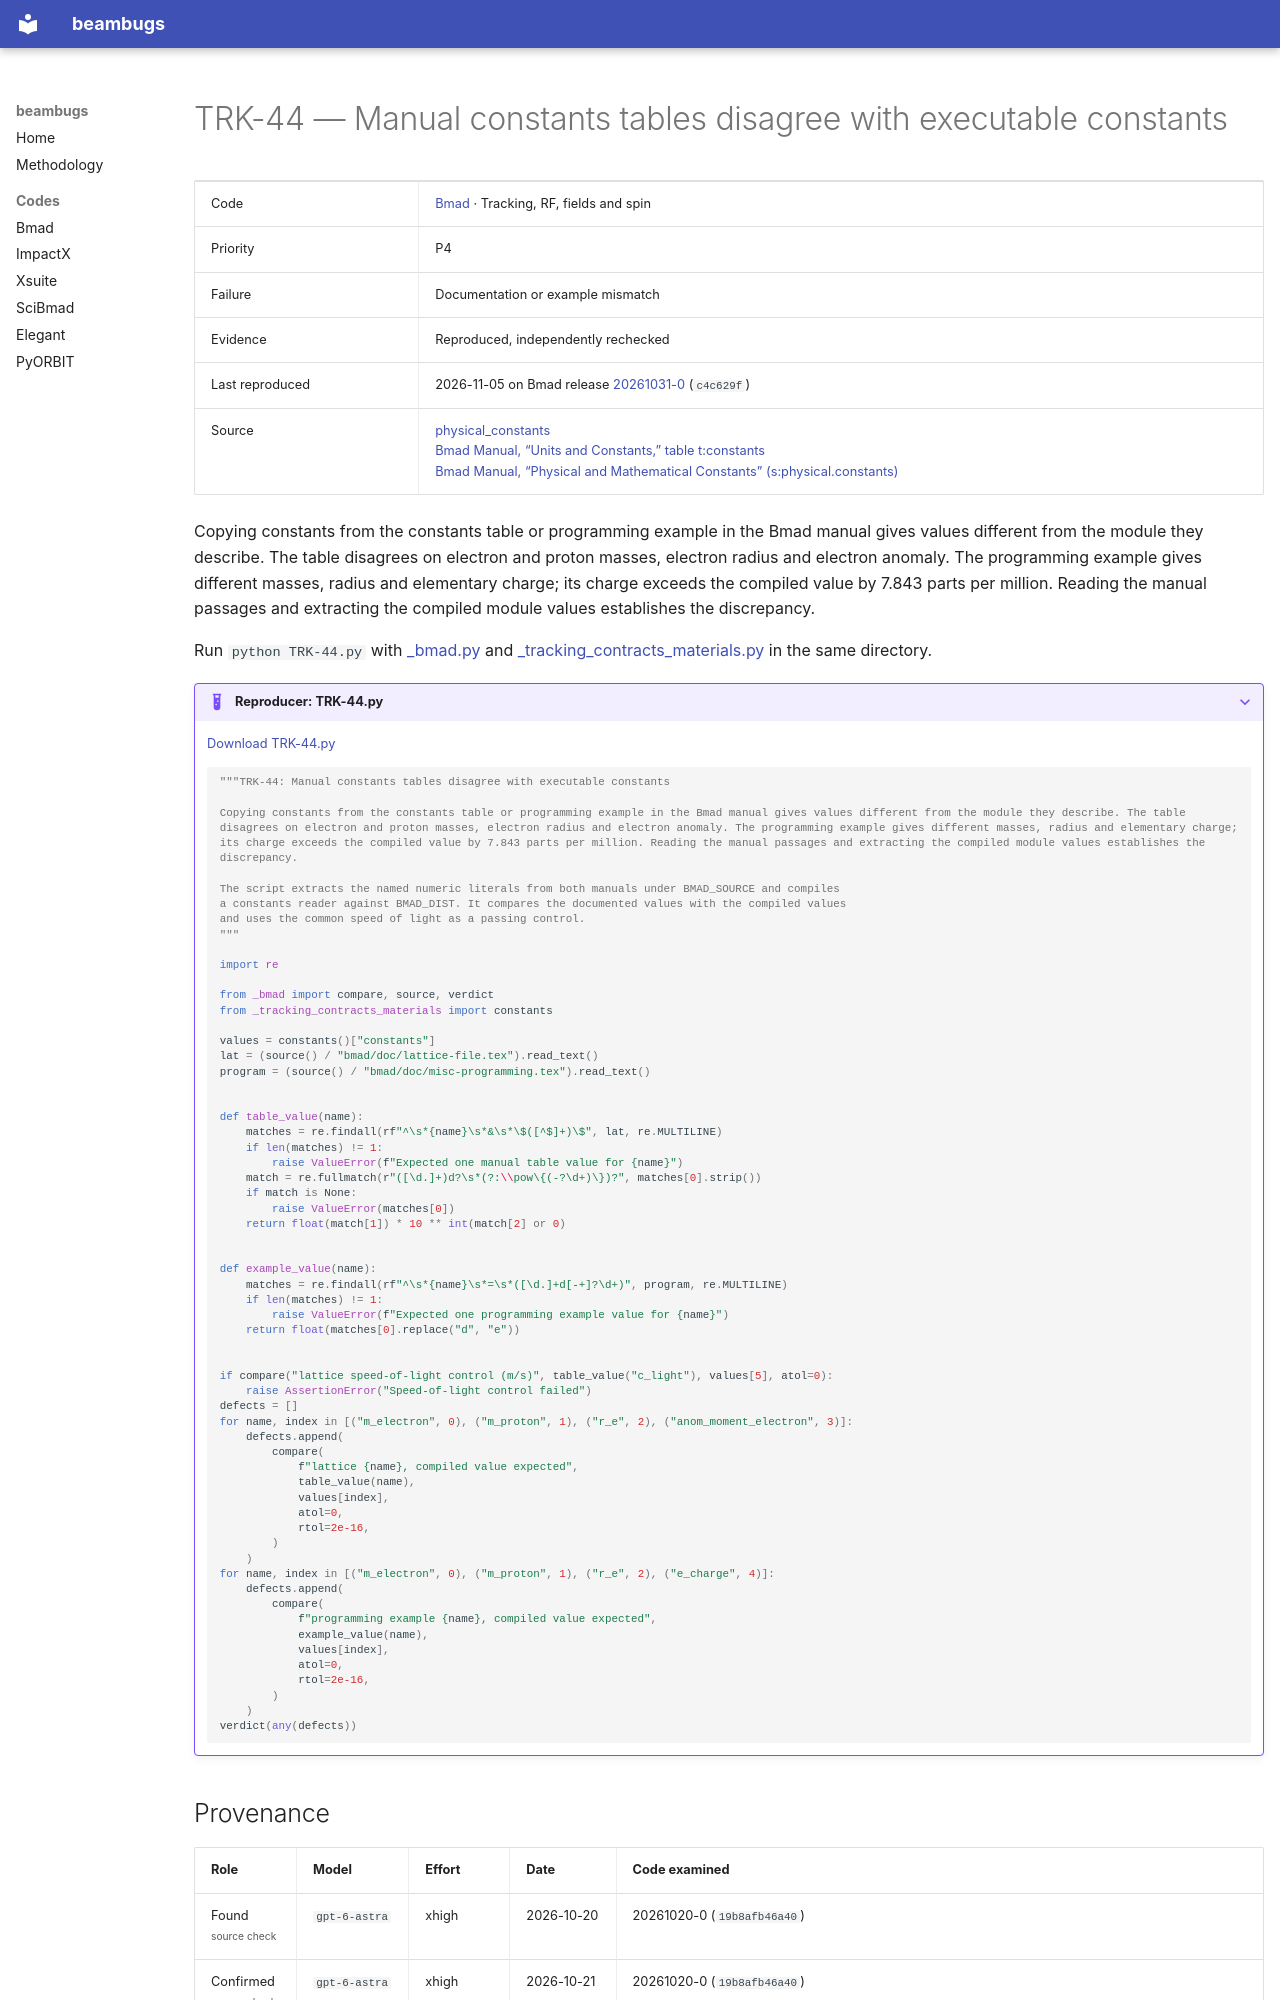

repository: nikitakuklev/beambugs · page: bmad/TRK-44/index.html · generator: mkdocs

---
title: "TRK-44: Manual constants tables disagree with executable constants"
hide:
  - toc
---

# TRK-44 — Manual constants tables disagree with executable constants

| | |
|---|---|
| Code | [Bmad](../index.md) · Tracking, RF, fields and spin |
| Priority | P4 |
| Failure | Documentation or example mismatch |
| Evidence | Reproduced, independently rechecked |
| Last reproduced | 2026-11-05 on Bmad release [20261031-0](https://github.com/bmad-sim/bmad-ecosystem/tree/20261031-0) (`c4c629f`) |
| Source | [physical_constants](https://github.com/bmad-sim/bmad-ecosystem/blob/c4c629fc9071d3a56cb1ba5bc714baba65e9c5d3/sim_utils/interfaces/physical_constants.f90#L10-L65)<br>[Bmad Manual, “Units and Constants,” table t:constants](https://github.com/bmad-sim/bmad-ecosystem/blob/c4c629fc9071d3a56cb1ba5bc714baba65e9c5d3/bmad/doc/lattice-file.tex#L969-L992)<br>[Bmad Manual, “Physical and Mathematical Constants” (s:physical.constants)](https://github.com/bmad-sim/bmad-ecosystem/blob/c4c629fc9071d3a56cb1ba5bc714baba65e9c5d3/bmad/doc/misc-programming.tex#L278-L318) |

Copying constants from the constants table or programming example in the Bmad manual gives values different from the module they describe. The table disagrees on electron and proton masses, electron radius and electron anomaly. The programming example gives different masses, radius and elementary charge; its charge exceeds the compiled value by 7.843 parts per million. Reading the manual passages and extracting the compiled module values establishes the discrepancy.

Run `python TRK-44.py` with [_bmad.py](../helpers/_bmad.py) and [_tracking_contracts_materials.py](../helpers/_tracking_contracts_materials.py) in the same directory.

??? example "Reproducer: TRK-44.py"

    [Download TRK-44.py](TRK-44.py)

    ```python
    """TRK-44: Manual constants tables disagree with executable constants

    Copying constants from the constants table or programming example in the Bmad manual gives values different from the module they describe. The table disagrees on electron and proton masses, electron radius and electron anomaly. The programming example gives different masses, radius and elementary charge; its charge exceeds the compiled value by 7.843 parts per million. Reading the manual passages and extracting the compiled module values establishes the discrepancy.

    The script extracts the named numeric literals from both manuals under BMAD_SOURCE and compiles
    a constants reader against BMAD_DIST. It compares the documented values with the compiled values
    and uses the common speed of light as a passing control.
    """

    import re

    from _bmad import compare, source, verdict
    from _tracking_contracts_materials import constants

    values = constants()["constants"]
    lat = (source() / "bmad/doc/lattice-file.tex").read_text()
    program = (source() / "bmad/doc/misc-programming.tex").read_text()


    def table_value(name):
        matches = re.findall(rf"^\s*{name}\s*&\s*\$([^$]+)\$", lat, re.MULTILINE)
        if len(matches) != 1:
            raise ValueError(f"Expected one manual table value for {name}")
        match = re.fullmatch(r"([\d.]+)d?\s*(?:\\pow\{(-?\d+)\})?", matches[0].strip())
        if match is None:
            raise ValueError(matches[0])
        return float(match[1]) * 10 ** int(match[2] or 0)


    def example_value(name):
        matches = re.findall(rf"^\s*{name}\s*=\s*([\d.]+d[-+]?\d+)", program, re.MULTILINE)
        if len(matches) != 1:
            raise ValueError(f"Expected one programming example value for {name}")
        return float(matches[0].replace("d", "e"))


    if compare("lattice speed-of-light control (m/s)", table_value("c_light"), values[5], atol=0):
        raise AssertionError("Speed-of-light control failed")
    defects = []
    for name, index in [("m_electron", 0), ("m_proton", 1), ("r_e", 2), ("anom_moment_electron", 3)]:
        defects.append(
            compare(
                f"lattice {name}, compiled value expected",
                table_value(name),
                values[index],
                atol=0,
                rtol=2e-16,
            )
        )
    for name, index in [("m_electron", 0), ("m_proton", 1), ("r_e", 2), ("e_charge", 4)]:
        defects.append(
            compare(
                f"programming example {name}, compiled value expected",
                example_value(name),
                values[index],
                atol=0,
                rtol=2e-16,
            )
        )
    verdict(any(defects))

    ```
